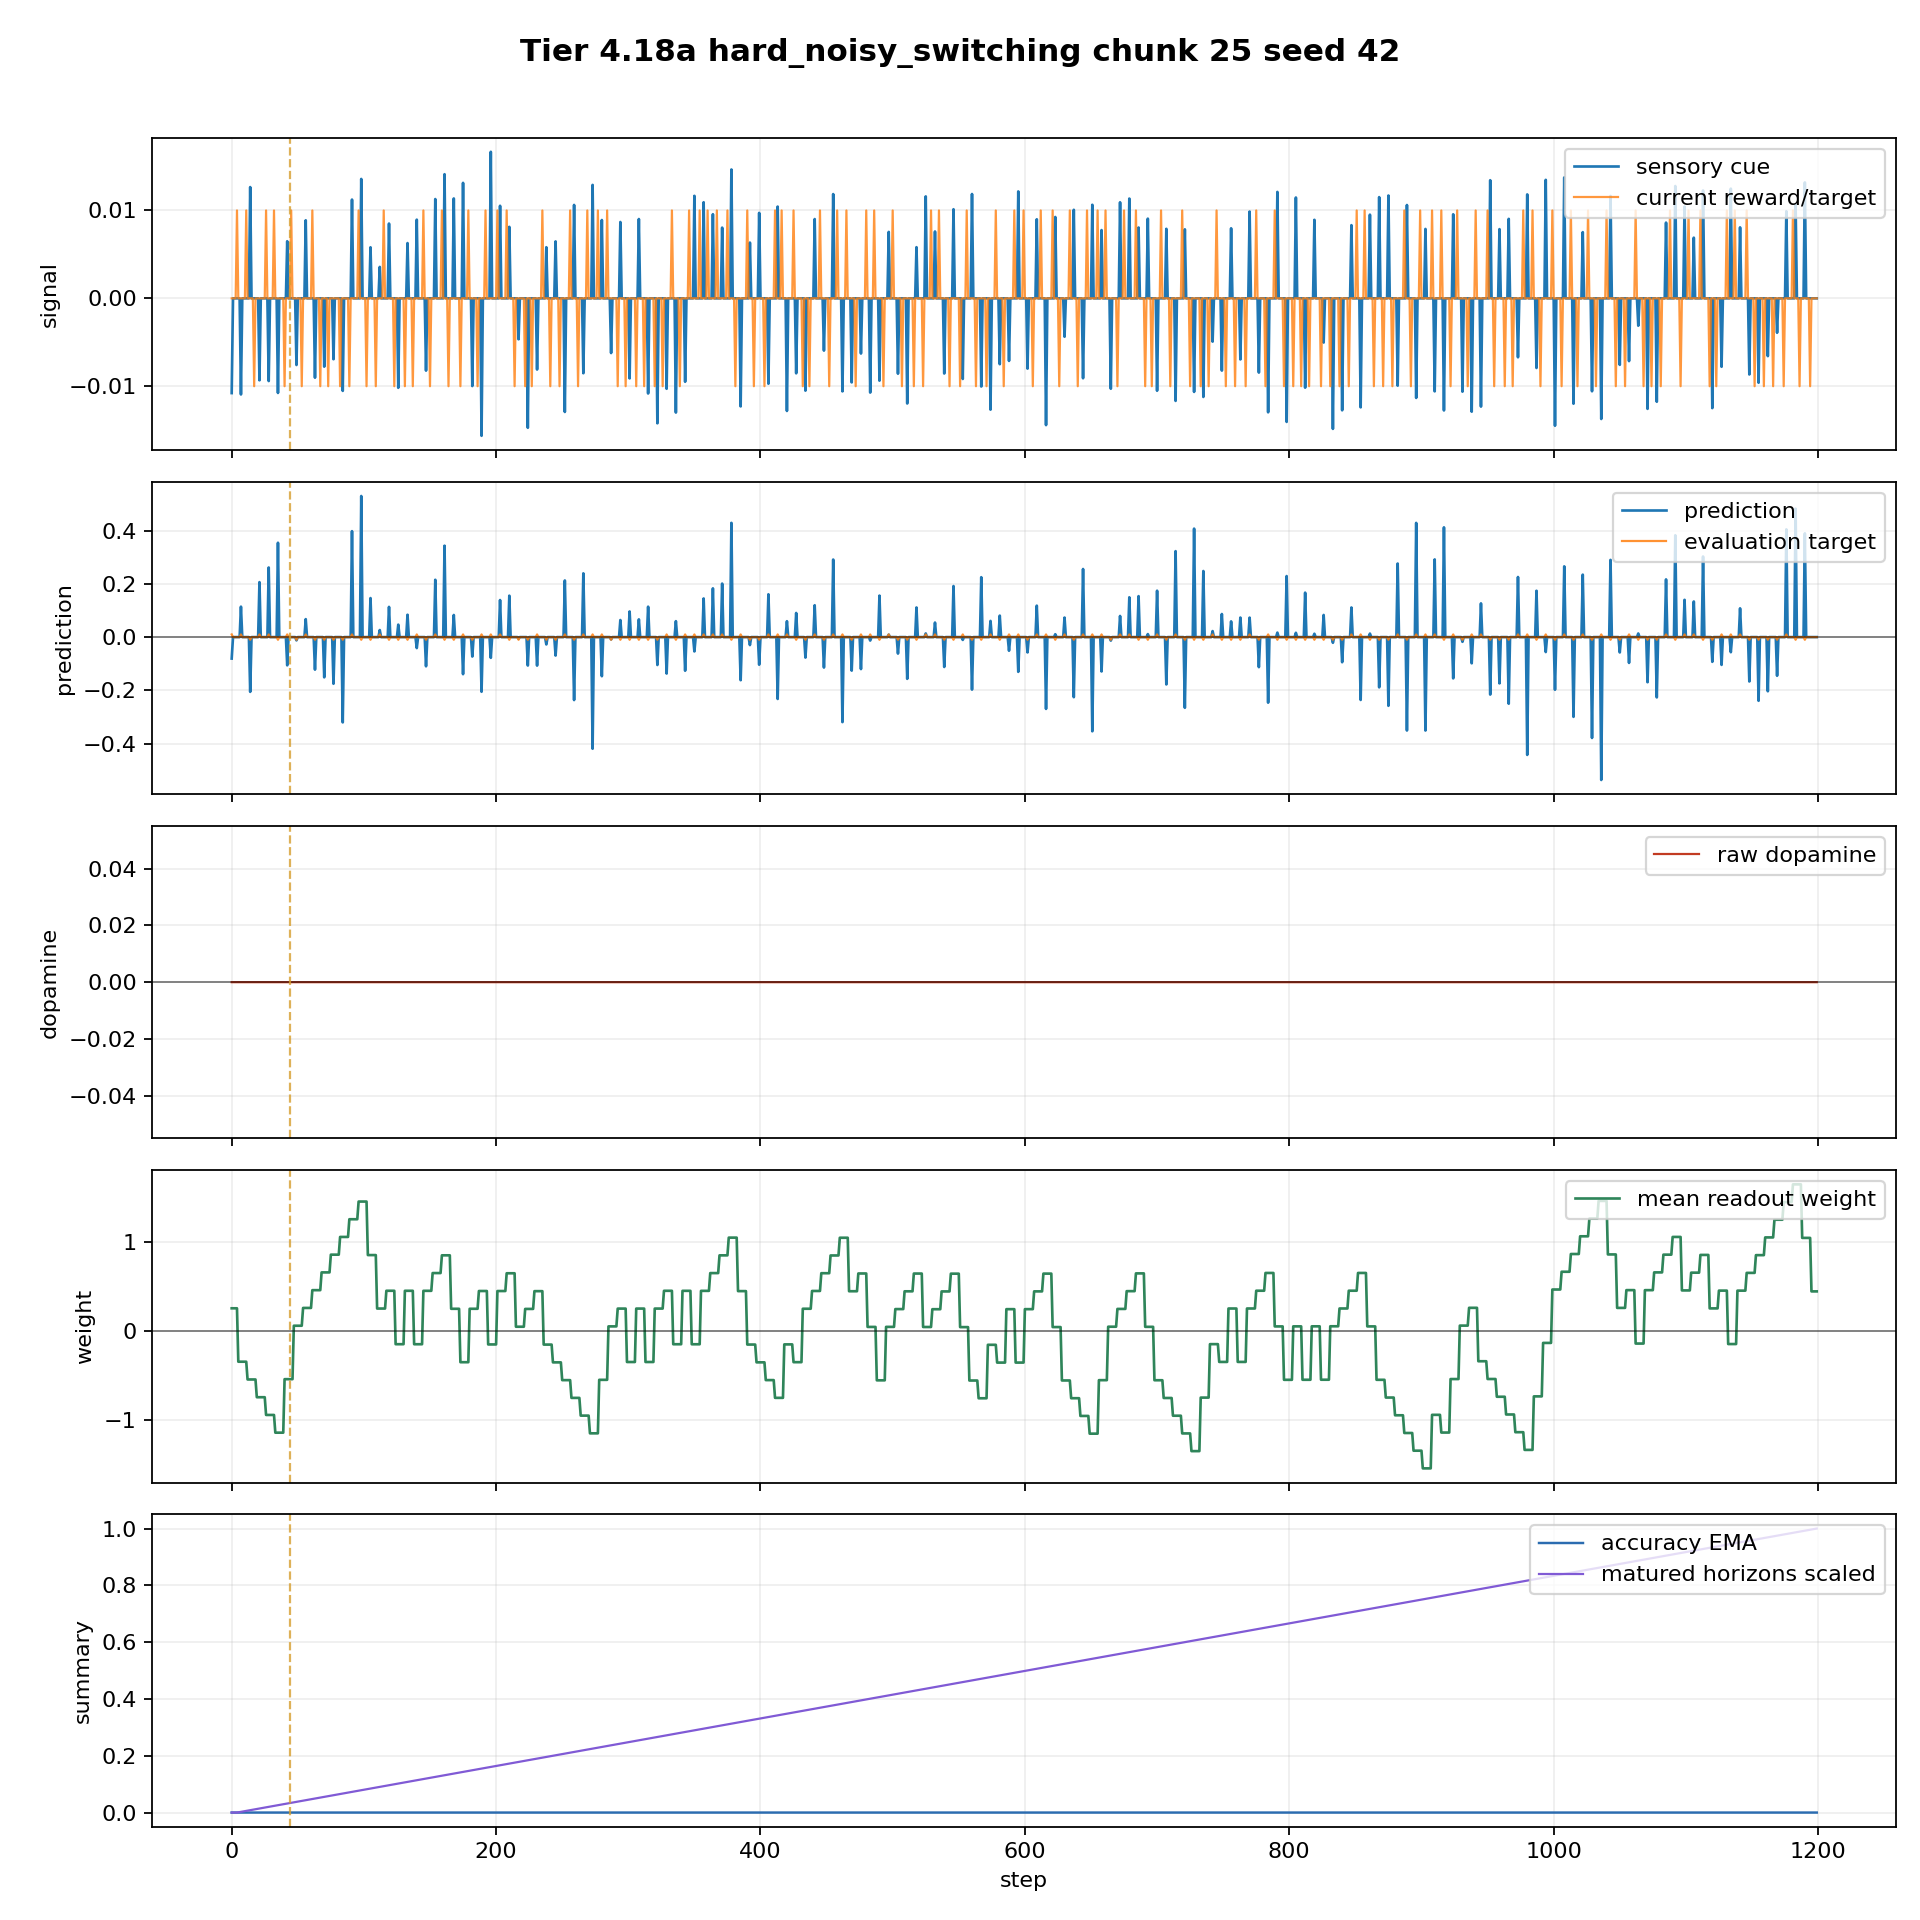

Source data for this figure (header and first rows):
step, sensory_return_1m, target_return_1m, target_signal_horizon, target_signal_sign, target_signal_nonzero, feedback_due_step, colony_prediction, prediction_sign, strict_direction_correct, step_spike_count, spike_scale, host_replay_weight, host_replay_bias, mean_readout_weight, raw_dopamine, matured_horizons, matured_horizons_this_step, pending_horizons, n_alive, births_this_step, deaths_this_step, tier, tier_part
0, -0.01078, 0.0, 0.01, 1, True, 4, -0.08069, -1, False, 64, 2.0, 0.25, 0.0, 0.25, -0.0, 0, 0, 1, 8, 0, 0, Tier 4.18a - v0.7 Chunked Hardware Runti…, 4.16b
1, 0.0, 0.0, 0.0, 0, False, -1, 0.0, 0, False, 80, 2.0, 0.25, 0.0, 0.25, 0.0, 0, 0, 2, 8, 0, 0, Tier 4.18a - v0.7 Chunked Hardware Runti…, 4.16b
2, 0.0, 0.0, 0.0, 0, False, -1, 0.0, 0, False, 80, 2.0, 0.25, 0.0, 0.25, 0.0, 0, 0, 3, 8, 0, 0, Tier 4.18a - v0.7 Chunked Hardware Runti…, 4.16b
3, 0.0, 0.0, 0.0, 0, False, -1, 0.0, 0, False, 80, 2.0, 0.25, 0.0, 0.25, 0.0, 0, 0, 4, 8, 0, 0, Tier 4.18a - v0.7 Chunked Hardware Runti…, 4.16b
4, 0.0, 0.01, 0.0, 0, False, -1, 0.0, 0, False, 80, 2.0, 0.25, 0.0, 0.25, 0.0, 0, 0, 5, 8, 0, 0, Tier 4.18a - v0.7 Chunked Hardware Runti…, 4.16b
5, 0.0, 0.0, 0.0, 0, False, -1, 0.0, 0, False, 80, 2.0, -0.3503, 0.0, -0.3503, 0.0, 1, 1, 5, 8, 0, 0, Tier 4.18a - v0.7 Chunked Hardware Runti…, 4.16b
6, 0.0, 0.0, 0.0, 0, False, -1, 0.0, 0, False, 80, 2.0, -0.3503, 0.0, -0.3503, 0.0, 2, 1, 5, 8, 0, 0, Tier 4.18a - v0.7 Chunked Hardware Runti…, 4.16b
7, -0.01094, 0.0, 0.01, 1, True, 11, 0.1144, 1, True, 72, 2.0, -0.3503, 0.0, -0.3503, 0.0, 3, 1, 5, 8, 0, 0, Tier 4.18a - v0.7 Chunked Hardware Runti…, 4.16b
8, 0.0, 0.0, 0.0, 0, False, -1, 0.0, 0, False, 80, 2.0, -0.3503, 0.0, -0.3503, 0.0, 4, 1, 5, 8, 0, 0, Tier 4.18a - v0.7 Chunked Hardware Runti…, 4.16b
9, 0.0, 0.0, 0.0, 0, False, -1, 0.0, 0, False, 80, 2.0, -0.3503, 0.0, -0.3503, 0.0, 5, 1, 5, 8, 0, 0, Tier 4.18a - v0.7 Chunked Hardware Runti…, 4.16b
10, 0.0, 0.0, 0.0, 0, False, -1, 0.0, 0, False, 80, 2.0, -0.3503, 0.0, -0.3503, 0.0, 6, 1, 5, 8, 0, 0, Tier 4.18a - v0.7 Chunked Hardware Runti…, 4.16b
11, 0.0, 0.01, 0.0, 0, False, -1, 0.0, 0, False, 80, 2.0, -0.3503, 0.0, -0.3503, 0.0, 7, 1, 5, 8, 0, 0, Tier 4.18a - v0.7 Chunked Hardware Runti…, 4.16b
12, 0.0, 0.0, 0.0, 0, False, -1, 0.0, 0, False, 80, 2.0, -0.5499, 0.0, -0.5499, 0.0, 8, 1, 5, 8, 0, 0, Tier 4.18a - v0.7 Chunked Hardware Runti…, 4.16b
13, 0.0, 0.0, 0.0, 0, False, -1, 0.0, 0, False, 80, 2.0, -0.5499, 0.0, -0.5499, 0.0, 9, 1, 5, 8, 0, 0, Tier 4.18a - v0.7 Chunked Hardware Runti…, 4.16b
14, 0.01266, 0.0, -0.01, -1, True, 17, -0.2059, -1, True, 80, 2.0, -0.5499, 0.0, -0.5499, -0.0, 10, 1, 5, 8, 0, 0, Tier 4.18a - v0.7 Chunked Hardware Runti…, 4.16b
15, 0.0, 0.0, 0.0, 0, False, -1, 0.0, 0, False, 80, 2.0, -0.5499, 0.0, -0.5499, 0.0, 11, 1, 5, 8, 0, 0, Tier 4.18a - v0.7 Chunked Hardware Runti…, 4.16b
16, 0.0, 0.0, 0.0, 0, False, -1, 0.0, 0, False, 80, 2.0, -0.5499, 0.0, -0.5499, 0.0, 12, 1, 5, 8, 0, 0, Tier 4.18a - v0.7 Chunked Hardware Runti…, 4.16b
17, 0.0, -0.01, 0.0, 0, False, -1, 0.0, 0, False, 80, 2.0, -0.5499, 0.0, -0.5499, -0.0, 13, 1, 5, 8, 0, 0, Tier 4.18a - v0.7 Chunked Hardware Runti…, 4.16b
18, 0.0, 0.0, 0.0, 0, False, -1, 0.0, 0, False, 80, 2.0, -0.5499, 0.0, -0.5499, 0.0, 14, 1, 5, 8, 0, 0, Tier 4.18a - v0.7 Chunked Hardware Runti…, 4.16b
19, 0.0, 0.0, 0.0, 0, False, -1, 0.0, 0, False, 80, 2.0, -0.7493, 0.0, -0.7493, 0.0, 15, 1, 5, 8, 0, 0, Tier 4.18a - v0.7 Chunked Hardware Runti…, 4.16b
20, 0.0, 0.0, 0.0, 0, False, -1, 0.0, 0, False, 80, 2.0, -0.7493, 0.0, -0.7493, 0.0, 16, 1, 5, 8, 0, 0, Tier 4.18a - v0.7 Chunked Hardware Runti…, 4.16b
21, -0.009326, 0.0, 0.01, 1, True, 26, 0.2066, 1, True, 64, 2.0, -0.7493, 0.0, -0.7493, 0.0, 17, 1, 5, 8, 0, 0, Tier 4.18a - v0.7 Chunked Hardware Runti…, 4.16b
22, 0.0, 0.0, 0.0, 0, False, -1, 0.0, 0, False, 80, 2.0, -0.7493, 0.0, -0.7493, 0.0, 18, 1, 5, 8, 0, 0, Tier 4.18a - v0.7 Chunked Hardware Runti…, 4.16b
23, 0.0, 0.0, 0.0, 0, False, -1, 0.0, 0, False, 80, 2.0, -0.7493, 0.0, -0.7493, 0.0, 19, 1, 5, 8, 0, 0, Tier 4.18a - v0.7 Chunked Hardware Runti…, 4.16b
24, 0.0, 0.0, 0.0, 0, False, -1, 0.0, 0, False, 80, 2.0, -0.7493, 0.0, -0.7493, 0.0, 20, 1, 5, 8, 0, 0, Tier 4.18a - v0.7 Chunked Hardware Runti…, 4.16b
25, 0.0, 0.0, 0.0, 0, False, -1, 0.0, 0, False, 80, 2.0, -0.7493, 0.0, -0.7493, 0.0, 21, 1, 5, 8, 0, 0, Tier 4.18a - v0.7 Chunked Hardware Runti…, 4.16b
26, 0.0, 0.01, 0.0, 0, False, -1, 0.0, 0, False, 80, 2.0, -0.9486, 0.0, -0.9486, 0.0, 22, 1, 5, 8, 0, 0, Tier 4.18a - v0.7 Chunked Hardware Runti…, 4.16b
27, 0.0, 0.0, 0.0, 0, False, -1, 0.0, 0, False, 80, 2.0, -0.9486, 0.0, -0.9486, 0.0, 23, 1, 5, 8, 0, 0, Tier 4.18a - v0.7 Chunked Hardware Runti…, 4.16b
28, -0.009413, 0.0, 0.01, 1, True, 32, 0.2616, 1, True, 64, 2.0, -0.9486, 0.0, -0.9486, 0.0, 24, 1, 5, 8, 0, 0, Tier 4.18a - v0.7 Chunked Hardware Runti…, 4.16b
29, 0.0, 0.0, 0.0, 0, False, -1, 0.0, 0, False, 80, 2.0, -0.9486, 0.0, -0.9486, 0.0, 25, 1, 5, 8, 0, 0, Tier 4.18a - v0.7 Chunked Hardware Runti…, 4.16b
30, 0.0, 0.0, 0.0, 0, False, -1, 0.0, 0, False, 80, 2.0, -0.9486, 0.0, -0.9486, 0.0, 26, 1, 5, 8, 0, 0, Tier 4.18a - v0.7 Chunked Hardware Runti…, 4.16b
31, 0.0, 0.0, 0.0, 0, False, -1, 0.0, 0, False, 80, 2.0, -0.9486, 0.0, -0.9486, 0.0, 27, 1, 5, 8, 0, 0, Tier 4.18a - v0.7 Chunked Hardware Runti…, 4.16b
32, 0.0, 0.01, 0.0, 0, False, -1, 0.0, 0, False, 80, 2.0, -0.9486, 0.0, -0.9486, 0.0, 28, 1, 5, 8, 0, 0, Tier 4.18a - v0.7 Chunked Hardware Runti…, 4.16b
33, 0.0, 0.0, 0.0, 0, False, -1, 0.0, 0, False, 80, 2.0, -1.148, 0.0, -1.148, 0.0, 29, 1, 5, 8, 0, 0, Tier 4.18a - v0.7 Chunked Hardware Runti…, 4.16b
34, 0.0, 0.0, 0.0, 0, False, -1, 0.0, 0, False, 80, 2.0, -1.148, 0.0, -1.148, 0.0, 30, 1, 5, 8, 0, 0, Tier 4.18a - v0.7 Chunked Hardware Runti…, 4.16b
35, -0.01077, 0.0, -0.01, -1, True, 40, 0.3546, 1, False, 72, 2.0, -1.148, 0.0, -1.148, 0.0, 31, 1, 5, 8, 0, 0, Tier 4.18a - v0.7 Chunked Hardware Runti…, 4.16b
36, 0.0, 0.0, 0.0, 0, False, -1, 0.0, 0, False, 80, 2.0, -1.148, 0.0, -1.148, 0.0, 32, 1, 5, 8, 0, 0, Tier 4.18a - v0.7 Chunked Hardware Runti…, 4.16b
37, 0.0, 0.0, 0.0, 0, False, -1, 0.0, 0, False, 80, 2.0, -1.148, 0.0, -1.148, 0.0, 33, 1, 5, 8, 0, 0, Tier 4.18a - v0.7 Chunked Hardware Runti…, 4.16b
38, 0.0, 0.0, 0.0, 0, False, -1, 0.0, 0, False, 80, 2.0, -1.148, 0.0, -1.148, 0.0, 34, 1, 5, 8, 0, 0, Tier 4.18a - v0.7 Chunked Hardware Runti…, 4.16b
39, 0.0, 0.0, 0.0, 0, False, -1, 0.0, 0, False, 80, 2.0, -1.148, 0.0, -1.148, 0.0, 35, 1, 5, 8, 0, 0, Tier 4.18a - v0.7 Chunked Hardware Runti…, 4.16b
40, 0.0, -0.01, 0.0, 0, False, -1, 0.0, 0, False, 80, 2.0, -0.5465, 0.0, -0.5465, -0.0, 36, 1, 5, 8, 0, 0, Tier 4.18a - v0.7 Chunked Hardware Runti…, 4.16b
41, 0.0, 0.0, 0.0, 0, False, -1, 0.0, 0, False, 80, 2.0, -0.5465, 0.0, -0.5465, 0.0, 37, 1, 5, 8, 0, 0, Tier 4.18a - v0.7 Chunked Hardware Runti…, 4.16b
42, 0.006497, 0.0, 0.01, 1, True, 45, -0.1061, -1, False, 80, 2.0, -0.5465, 0.0, -0.5465, -0.0, 38, 1, 5, 8, 0, 0, Tier 4.18a - v0.7 Chunked Hardware Runti…, 4.16b
43, 0.0, 0.0, 0.0, 0, False, -1, 0.0, 0, False, 80, 2.0, -0.5465, 0.0, -0.5465, 0.0, 39, 1, 5, 8, 0, 0, Tier 4.18a - v0.7 Chunked Hardware Runti…, 4.16b
44, 0.0, 0.0, 0.0, 0, False, -1, 0.0, 0, False, 80, 2.0, -0.5465, 0.0, -0.5465, 0.0, 40, 1, 5, 8, 0, 0, Tier 4.18a - v0.7 Chunked Hardware Runti…, 4.16b
45, 0.0, 0.01, 0.0, 0, False, -1, 0.0, 0, False, 80, 2.0, -0.5465, 0.0, -0.5465, 0.0, 41, 1, 5, 8, 0, 0, Tier 4.18a - v0.7 Chunked Hardware Runti…, 4.16b
46, 0.0, 0.0, 0.0, 0, False, -1, 0.0, 0, False, 80, 2.0, -0.5465, 0.0, -0.5465, 0.0, 42, 1, 5, 8, 0, 0, Tier 4.18a - v0.7 Chunked Hardware Runti…, 4.16b
47, 0.0, 0.0, 0.0, 0, False, -1, 0.0, 0, False, 80, 2.0, 0.05404, 0.0, 0.05404, 0.0, 43, 1, 5, 8, 0, 0, Tier 4.18a - v0.7 Chunked Hardware Runti…, 4.16b
48, 0.0, 0.0, 0.0, 0, False, -1, 0.0, 0, False, 80, 2.0, 0.05404, 0.0, 0.05404, 0.0, 44, 1, 5, 8, 0, 0, Tier 4.18a - v0.7 Chunked Hardware Runti…, 4.16b
49, -0.007588, 0.0, -0.01, -1, True, 53, -0.0123, -1, True, 64, 2.0, 0.05404, 0.0, 0.05404, -0.0, 45, 1, 5, 8, 0, 0, Tier 4.18a - v0.7 Chunked Hardware Runti…, 4.16b
50, 0.0, 0.0, 0.0, 0, False, -1, 0.0, 0, False, 80, 2.0, 0.05404, 0.0, 0.05404, 0.0, 46, 1, 5, 8, 0, 0, Tier 4.18a - v0.7 Chunked Hardware Runti…, 4.16b
51, 0.0, 0.0, 0.0, 0, False, -1, 0.0, 0, False, 80, 2.0, 0.05404, 0.0, 0.05404, 0.0, 47, 1, 5, 8, 0, 0, Tier 4.18a - v0.7 Chunked Hardware Runti…, 4.16b
52, 0.0, 0.0, 0.0, 0, False, -1, 0.0, 0, False, 80, 2.0, 0.05404, 0.0, 0.05404, 0.0, 48, 1, 5, 8, 0, 0, Tier 4.18a - v0.7 Chunked Hardware Runti…, 4.16b
53, 0.0, -0.01, 0.0, 0, False, -1, 0.0, 0, False, 80, 2.0, 0.05404, 0.0, 0.05404, -0.0, 49, 1, 5, 8, 0, 0, Tier 4.18a - v0.7 Chunked Hardware Runti…, 4.16b
54, 0.0, 0.0, 0.0, 0, False, -1, 0.0, 0, False, 80, 2.0, 0.254, 0.0, 0.254, 0.0, 50, 1, 5, 8, 0, 0, Tier 4.18a - v0.7 Chunked Hardware Runti…, 4.16b
55, 0.0, 0.0, 0.0, 0, False, -1, 0.0, 0, False, 80, 2.0, 0.254, 0.0, 0.254, 0.0, 51, 1, 5, 8, 0, 0, Tier 4.18a - v0.7 Chunked Hardware Runti…, 4.16b
56, 0.008881, 0.0, 0.01, 1, True, 61, 0.06757, 1, True, 80, 2.0, 0.254, 0.0, 0.254, 0.0, 52, 1, 5, 8, 0, 0, Tier 4.18a - v0.7 Chunked Hardware Runti…, 4.16b
57, 0.0, 0.0, 0.0, 0, False, -1, 0.0, 0, False, 80, 2.0, 0.254, 0.0, 0.254, 0.0, 53, 1, 5, 8, 0, 0, Tier 4.18a - v0.7 Chunked Hardware Runti…, 4.16b
58, 0.0, 0.0, 0.0, 0, False, -1, 0.0, 0, False, 80, 2.0, 0.254, 0.0, 0.254, 0.0, 54, 1, 5, 8, 0, 0, Tier 4.18a - v0.7 Chunked Hardware Runti…, 4.16b
59, 0.0, 0.0, 0.0, 0, False, -1, 0.0, 0, False, 80, 2.0, 0.254, 0.0, 0.254, 0.0, 55, 1, 5, 8, 0, 0, Tier 4.18a - v0.7 Chunked Hardware Runti…, 4.16b
... 1,140 more rows
